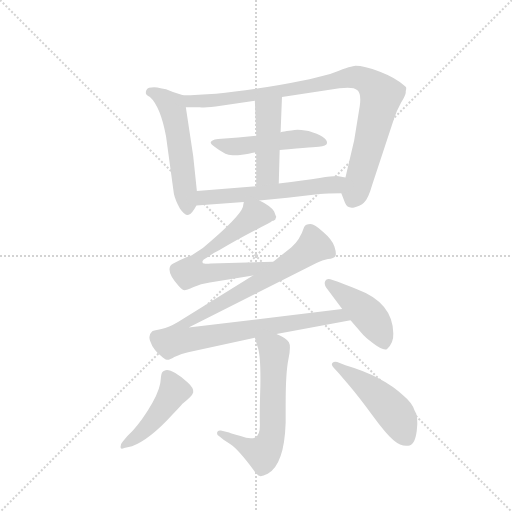
t = 0.00 s
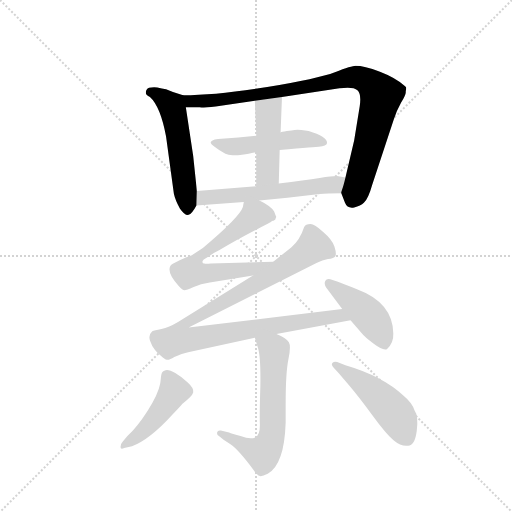
t = 1.73 s
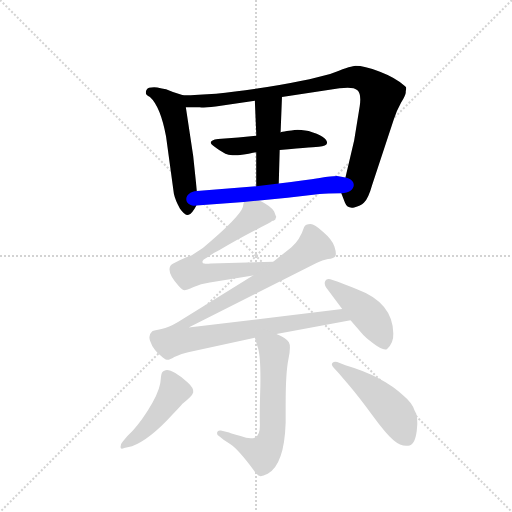
t = 3.46 s
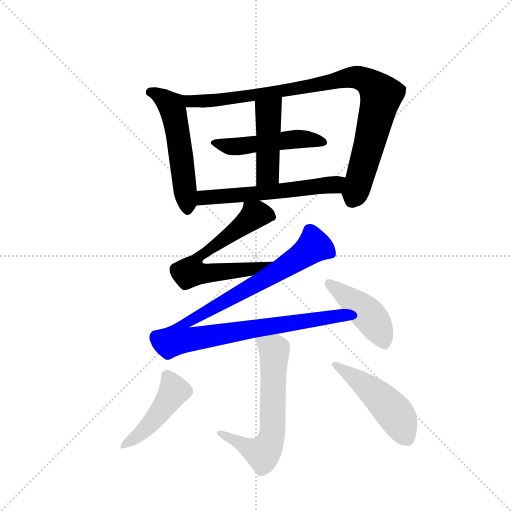
t = 5.19 s
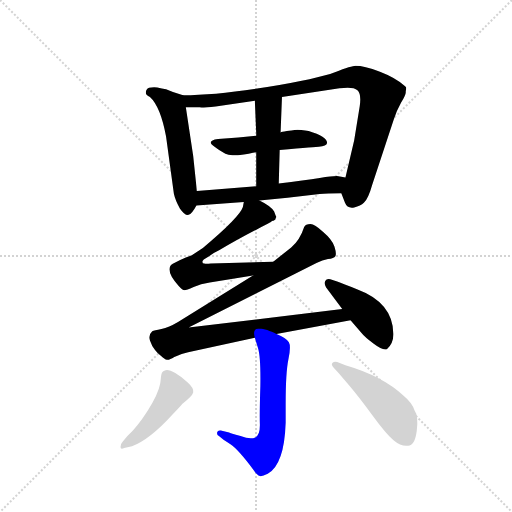
t = 6.92 s
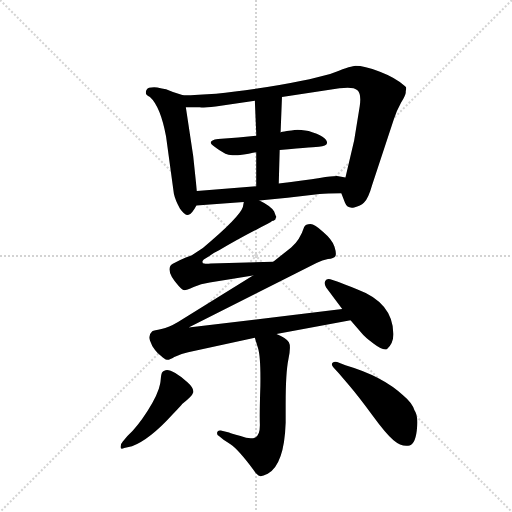
t = 8.65 s

The animated SVG that drew these frames (rendered in a browser with its animation timeline set to each time). Animation: 11 CSS @keyframes rules; one cycle of 8.65 s.

<svg version="1.1" viewBox="0 0 1024 1024" xmlns="http://www.w3.org/2000/svg">
  <g stroke="lightgray" stroke-dasharray="1,1" stroke-width="1" transform="scale(4, 4)">
    <line x1="0" y1="0" x2="256" y2="256"></line>
    <line x1="256" y1="0" x2="0" y2="256"></line>
    <line x1="128" y1="0" x2="128" y2="256"></line>
    <line x1="0" y1="128" x2="256" y2="128"></line>
  </g>
  <g transform="scale(0.92, -0.92) translate(60, -900)">
    <style type="text/css">
      
        @keyframes keyframes0 {
          from {
            stroke: blue;
            stroke-dashoffset: 541;
            stroke-width: 128;
          }
          64% {
            animation-timing-function: step-end;
            stroke: blue;
            stroke-dashoffset: 0;
            stroke-width: 128;
          }
          to {
            stroke: black;
            stroke-width: 1024;
          }
        }
        #make-me-a-hanzi-animation-0 {
          animation: keyframes0 0.6902669270833334s both;
          animation-delay: 0s;
          animation-timing-function: linear;
        }
      
        @keyframes keyframes1 {
          from {
            stroke: blue;
            stroke-dashoffset: 939;
            stroke-width: 128;
          }
          75% {
            animation-timing-function: step-end;
            stroke: blue;
            stroke-dashoffset: 0;
            stroke-width: 128;
          }
          to {
            stroke: black;
            stroke-width: 1024;
          }
        }
        #make-me-a-hanzi-animation-1 {
          animation: keyframes1 1.01416015625s both;
          animation-delay: 0.6902669270833334s;
          animation-timing-function: linear;
        }
      
        @keyframes keyframes2 {
          from {
            stroke: blue;
            stroke-dashoffset: 497;
            stroke-width: 128;
          }
          62% {
            animation-timing-function: step-end;
            stroke: blue;
            stroke-dashoffset: 0;
            stroke-width: 128;
          }
          to {
            stroke: black;
            stroke-width: 1024;
          }
        }
        #make-me-a-hanzi-animation-2 {
          animation: keyframes2 0.6544596354166666s both;
          animation-delay: 1.7044270833333335s;
          animation-timing-function: linear;
        }
      
        @keyframes keyframes3 {
          from {
            stroke: blue;
            stroke-dashoffset: 454;
            stroke-width: 128;
          }
          60% {
            animation-timing-function: step-end;
            stroke: blue;
            stroke-dashoffset: 0;
            stroke-width: 128;
          }
          to {
            stroke: black;
            stroke-width: 1024;
          }
        }
        #make-me-a-hanzi-animation-3 {
          animation: keyframes3 0.6194661458333334s both;
          animation-delay: 2.35888671875s;
          animation-timing-function: linear;
        }
      
        @keyframes keyframes4 {
          from {
            stroke: blue;
            stroke-dashoffset: 576;
            stroke-width: 128;
          }
          65% {
            animation-timing-function: step-end;
            stroke: blue;
            stroke-dashoffset: 0;
            stroke-width: 128;
          }
          to {
            stroke: black;
            stroke-width: 1024;
          }
        }
        #make-me-a-hanzi-animation-4 {
          animation: keyframes4 0.71875s both;
          animation-delay: 2.9783528645833335s;
          animation-timing-function: linear;
        }
      
        @keyframes keyframes5 {
          from {
            stroke: blue;
            stroke-dashoffset: 655;
            stroke-width: 128;
          }
          68% {
            animation-timing-function: step-end;
            stroke: blue;
            stroke-dashoffset: 0;
            stroke-width: 128;
          }
          to {
            stroke: black;
            stroke-width: 1024;
          }
        }
        #make-me-a-hanzi-animation-5 {
          animation: keyframes5 0.7830403645833334s both;
          animation-delay: 3.6971028645833335s;
          animation-timing-function: linear;
        }
      
        @keyframes keyframes6 {
          from {
            stroke: blue;
            stroke-dashoffset: 1033;
            stroke-width: 128;
          }
          77% {
            animation-timing-function: step-end;
            stroke: blue;
            stroke-dashoffset: 0;
            stroke-width: 128;
          }
          to {
            stroke: black;
            stroke-width: 1024;
          }
        }
        #make-me-a-hanzi-animation-6 {
          animation: keyframes6 1.0906575520833333s both;
          animation-delay: 4.480143229166667s;
          animation-timing-function: linear;
        }
      
        @keyframes keyframes7 {
          from {
            stroke: blue;
            stroke-dashoffset: 437;
            stroke-width: 128;
          }
          59% {
            animation-timing-function: step-end;
            stroke: blue;
            stroke-dashoffset: 0;
            stroke-width: 128;
          }
          to {
            stroke: black;
            stroke-width: 1024;
          }
        }
        #make-me-a-hanzi-animation-7 {
          animation: keyframes7 0.6056315104166666s both;
          animation-delay: 5.57080078125s;
          animation-timing-function: linear;
        }
      
        @keyframes keyframes8 {
          from {
            stroke: blue;
            stroke-dashoffset: 628;
            stroke-width: 128;
          }
          67% {
            animation-timing-function: step-end;
            stroke: blue;
            stroke-dashoffset: 0;
            stroke-width: 128;
          }
          to {
            stroke: black;
            stroke-width: 1024;
          }
        }
        #make-me-a-hanzi-animation-8 {
          animation: keyframes8 0.7610677083333334s both;
          animation-delay: 6.176432291666667s;
          animation-timing-function: linear;
        }
      
        @keyframes keyframes9 {
          from {
            stroke: blue;
            stroke-dashoffset: 459;
            stroke-width: 128;
          }
          60% {
            animation-timing-function: step-end;
            stroke: blue;
            stroke-dashoffset: 0;
            stroke-width: 128;
          }
          to {
            stroke: black;
            stroke-width: 1024;
          }
        }
        #make-me-a-hanzi-animation-9 {
          animation: keyframes9 0.62353515625s both;
          animation-delay: 6.9375s;
          animation-timing-function: linear;
        }
      
        @keyframes keyframes10 {
          from {
            stroke: blue;
            stroke-dashoffset: 484;
            stroke-width: 128;
          }
          61% {
            animation-timing-function: step-end;
            stroke: blue;
            stroke-dashoffset: 0;
            stroke-width: 128;
          }
          to {
            stroke: black;
            stroke-width: 1024;
          }
        }
        #make-me-a-hanzi-animation-10 {
          animation: keyframes10 0.6438802083333334s both;
          animation-delay: 7.56103515625s;
          animation-timing-function: linear;
        }
      
    </style>
    
      <path d="M 338 693 L 316 700 Q 310 703 301 706 Q 292 708 282 710 Q 271 711 264 709 Q 257 706 257 698 Q 257 694 266 689 Q 289 668 301 603 L 318 479 Q 321 465 331 447 Q 342 431 350 433 Q 357 434 367 453 L 368 485 L 360 561 L 344 667 C 340 692 340 692 338 693 Z" fill="lightgray"></path>
    
      <path d="M 682 480 L 690 459 Q 695 446 710 449 Q 724 452 731 459 Q 741 469 749 498 L 796 640 Q 801 657 812 677 Q 823 695 822 700 Q 822 703 823 706 Q 823 709 823 710 Q 822 711 820 713 Q 800 731 766 744 Q 731 757 713 757 Q 705 757 668 743 Q 631 729 521 711 Q 410 693 338 693 C 308 692 314 667 344 667 L 374 667 Q 387 665 420 670 L 494 681 L 553 689 L 678 708 Q 708 712 717 704 Q 726 696 722 669 L 710 595 L 691 514 C 684 485 681 482 682 480 Z" fill="lightgray"></path>
    
      <path d="M 430 566 Q 436 563 445.5 562.5 Q 455 562 462 563 Q 469 564 480.5 566 Q 492 568 497 569 L 548 574 Q 630 581 633 581 Q 650 582 651 589 Q 651 603 611 615 Q 604 617 595 617.5 Q 586 618 580.5 617.5 Q 575 617 563.5 615 Q 552 613 550 612 L 497 605 L 458 601 Q 436 599 414 598 Q 398 596 398 590 Q 399 583 430 566 Z" fill="lightgray"></path>
    
      <path d="M 497 569 L 497 495 C 497 465 545 471 546 501 L 548 574 L 550 612 L 553 689 C 554 719 493 711 494 681 L 497 610 L 497 605 L 497 569 Z" fill="lightgray"></path>
    
      <path d="M 504 464 L 565 470 L 635 478 Q 650 480 682 480 C 712 480 720 508 691 514 L 676 517 Q 667 518 635 513 Q 603 508 546 501 L 497 495 L 368 485 C 338 483 337 451 367 453 L 470 461 L 504 464 Z" fill="lightgray"></path>
    
      <path d="M 380 331 Q 380 333 383 336 Q 386 338 391 341 Q 395 344 400 347 Q 404 350 411 353 Q 417 356 420 358 Q 462 383 523 414 Q 524 415 528 417 Q 531 419 533 420 Q 534 420 537 422 Q 539 423 539 424 Q 539 425 540 427 Q 541 428 540 430 Q 539 432 538 435 Q 537 437 536 440 Q 529 452 504 464 C 478 478 474 480 470 461 L 468 450 Q 461 428 381 361 L 357 345 L 344 340 Q 330 334 320 329 Q 310 324 310 321 Q 303 306 328 279 Q 337 269 341 269 Q 345 269 361 276 Q 376 283 396 286 L 490 301 C 520 306 564 332 534 331 L 398 327 Q 388 326 384 327 Q 380 327 380 331 Z" fill="lightgray"></path>
    
      <path d="M 490 301 L 327 200 Q 307 188 291 185 Q 275 182 271 180 Q 262 172 266 160 Q 270 148 277 139 Q 284 130 289 127 Q 298 118 303 118 Q 308 117 319 124 Q 331 130 349 134 L 494 166 L 541 174 L 702 204 C 731 209 714 232 684 228 L 350 188 L 628 328 Q 641 335 653 337 Q 666 338 669 343 Q 672 348 667 364 Q 662 379 642 396 Q 624 413 615 413 Q 604 413 601 406 Q 592 378 573 362 L 534 331 L 490 301 Z" fill="lightgray"></path>
    
      <path d="M 702 204 L 726 176 Q 732 168 752.5 152.5 Q 773 137 781 141 Q 796 154 795 175 Q 794 242 716 271 Q 685 284 673 288 L 658 293 Q 650 295 647 289 Q 644 283 649 275 L 684 228 L 702 204 Z" fill="lightgray"></path>
    
      <path d="M 494 166 L 501 143 Q 507 124 506 61 Q 504 -2 505 -24 Q 505 -46 495 -51 Q 484 -56 463 -48 Q 440 -41 438 -40 L 420 -36 Q 413 -35 412 -40 Q 411 -45 416 -48 L 426 -56 L 441 -66 Q 458 -77 492 -123 Q 499 -133 505 -135 Q 510 -136 522 -130 Q 558 -110 561 -19 L 561 22 Q 561 90 567 119 Q 573 147 568 156 Q 563 165 541 174 C 514 187 485 195 494 166 Z" fill="lightgray"></path>
    
      <path d="M 207 -60 Q 202 -65 202 -72 Q 202 -78 210 -74 L 227 -70 Q 265 -56 315 -1 Q 334 19 336 22 Q 358 39 360 47 Q 362 56 347.5 69 Q 333 82 321 89 Q 307 97 300 95 Q 297 94 295 93 Q 293 92 292 89.5 Q 291 87 290.5 84.5 Q 290 82 289.5 76 Q 289 70 288 65 Q 284 43 261 7 Q 238 -29 217 -48 L 207 -60 Z" fill="lightgray"></path>
    
      <path d="M 676 89 L 696 66 Q 720 38 749.5 -2.5 Q 779 -43 795.5 -57 Q 812 -71 827 -69 Q 842 -69 846 -36.5 Q 850 -4 841 8 Q 836 24 818 39 Q 773 82 691 106 L 673 113 Q 667 115 663 111.5 Q 659 108 665 101 L 676 89 Z" fill="lightgray"></path>
    
    
      <clipPath id="make-me-a-hanzi-clip-0">
        <path d="M 338 693 L 316 700 Q 310 703 301 706 Q 292 708 282 710 Q 271 711 264 709 Q 257 706 257 698 Q 257 694 266 689 Q 289 668 301 603 L 318 479 Q 321 465 331 447 Q 342 431 350 433 Q 357 434 367 453 L 368 485 L 360 561 L 344 667 C 340 692 340 692 338 693 Z"></path>
      </clipPath>
      <path clip-path="url(#make-me-a-hanzi-clip-0)" d="M 267 699 L 313 671 L 327 610 L 348 443" fill="none" id="make-me-a-hanzi-animation-0" stroke-dasharray="413 826" stroke-linecap="round"></path>
    
      <clipPath id="make-me-a-hanzi-clip-1">
        <path d="M 682 480 L 690 459 Q 695 446 710 449 Q 724 452 731 459 Q 741 469 749 498 L 796 640 Q 801 657 812 677 Q 823 695 822 700 Q 822 703 823 706 Q 823 709 823 710 Q 822 711 820 713 Q 800 731 766 744 Q 731 757 713 757 Q 705 757 668 743 Q 631 729 521 711 Q 410 693 338 693 C 308 692 314 667 344 667 L 374 667 Q 387 665 420 670 L 494 681 L 553 689 L 678 708 Q 708 712 717 704 Q 726 696 722 669 L 710 595 L 691 514 C 684 485 681 482 682 480 Z"></path>
      </clipPath>
      <path clip-path="url(#make-me-a-hanzi-clip-1)" d="M 344 688 L 357 681 L 409 681 L 544 700 L 705 732 L 735 726 L 769 691 L 705 463" fill="none" id="make-me-a-hanzi-animation-1" stroke-dasharray="811 1622" stroke-linecap="round"></path>
    
      <clipPath id="make-me-a-hanzi-clip-2">
        <path d="M 430 566 Q 436 563 445.5 562.5 Q 455 562 462 563 Q 469 564 480.5 566 Q 492 568 497 569 L 548 574 Q 630 581 633 581 Q 650 582 651 589 Q 651 603 611 615 Q 604 617 595 617.5 Q 586 618 580.5 617.5 Q 575 617 563.5 615 Q 552 613 550 612 L 497 605 L 458 601 Q 436 599 414 598 Q 398 596 398 590 Q 399 583 430 566 Z"></path>
      </clipPath>
      <path clip-path="url(#make-me-a-hanzi-clip-2)" d="M 404 590 L 450 581 L 588 598 L 643 591" fill="none" id="make-me-a-hanzi-animation-2" stroke-dasharray="369 738" stroke-linecap="round"></path>
    
      <clipPath id="make-me-a-hanzi-clip-3">
        <path d="M 497 569 L 497 495 C 497 465 545 471 546 501 L 548 574 L 550 612 L 553 689 C 554 719 493 711 494 681 L 497 610 L 497 605 L 497 569 Z"></path>
      </clipPath>
      <path clip-path="url(#make-me-a-hanzi-clip-3)" d="M 547 682 L 523 657 L 522 523 L 502 502" fill="none" id="make-me-a-hanzi-animation-3" stroke-dasharray="326 652" stroke-linecap="round"></path>
    
      <clipPath id="make-me-a-hanzi-clip-4">
        <path d="M 504 464 L 565 470 L 635 478 Q 650 480 682 480 C 712 480 720 508 691 514 L 676 517 Q 667 518 635 513 Q 603 508 546 501 L 497 495 L 368 485 C 338 483 337 451 367 453 L 470 461 L 504 464 Z"></path>
      </clipPath>
      <path clip-path="url(#make-me-a-hanzi-clip-4)" d="M 374 458 L 381 469 L 667 498 L 682 510" fill="none" id="make-me-a-hanzi-animation-4" stroke-dasharray="448 896" stroke-linecap="round"></path>
    
      <clipPath id="make-me-a-hanzi-clip-5">
        <path d="M 380 331 Q 380 333 383 336 Q 386 338 391 341 Q 395 344 400 347 Q 404 350 411 353 Q 417 356 420 358 Q 462 383 523 414 Q 524 415 528 417 Q 531 419 533 420 Q 534 420 537 422 Q 539 423 539 424 Q 539 425 540 427 Q 541 428 540 430 Q 539 432 538 435 Q 537 437 536 440 Q 529 452 504 464 C 478 478 474 480 470 461 L 468 450 Q 461 428 381 361 L 357 345 L 344 340 Q 330 334 320 329 Q 310 324 310 321 Q 303 306 328 279 Q 337 269 341 269 Q 345 269 361 276 Q 376 283 396 286 L 490 301 C 520 306 564 332 534 331 L 398 327 Q 388 326 384 327 Q 380 327 380 331 Z"></path>
      </clipPath>
      <path clip-path="url(#make-me-a-hanzi-clip-5)" d="M 532 428 L 493 433 L 369 339 L 359 322 L 359 308 L 386 305 L 488 315 L 526 330" fill="none" id="make-me-a-hanzi-animation-5" stroke-dasharray="527 1054" stroke-linecap="round"></path>
    
      <clipPath id="make-me-a-hanzi-clip-6">
        <path d="M 490 301 L 327 200 Q 307 188 291 185 Q 275 182 271 180 Q 262 172 266 160 Q 270 148 277 139 Q 284 130 289 127 Q 298 118 303 118 Q 308 117 319 124 Q 331 130 349 134 L 494 166 L 541 174 L 702 204 C 731 209 714 232 684 228 L 350 188 L 628 328 Q 641 335 653 337 Q 666 338 669 343 Q 672 348 667 364 Q 662 379 642 396 Q 624 413 615 413 Q 604 413 601 406 Q 592 378 573 362 L 534 331 L 490 301 Z"></path>
      </clipPath>
      <path clip-path="url(#make-me-a-hanzi-clip-6)" d="M 661 348 L 636 362 L 620 363 L 502 285 L 339 195 L 328 163 L 365 163 L 678 213 L 694 207" fill="none" id="make-me-a-hanzi-animation-6" stroke-dasharray="905 1810" stroke-linecap="round"></path>
    
      <clipPath id="make-me-a-hanzi-clip-7">
        <path d="M 702 204 L 726 176 Q 732 168 752.5 152.5 Q 773 137 781 141 Q 796 154 795 175 Q 794 242 716 271 Q 685 284 673 288 L 658 293 Q 650 295 647 289 Q 644 283 649 275 L 684 228 L 702 204 Z"></path>
      </clipPath>
      <path clip-path="url(#make-me-a-hanzi-clip-7)" d="M 655 283 L 736 221 L 765 180 L 776 153" fill="none" id="make-me-a-hanzi-animation-7" stroke-dasharray="309 618" stroke-linecap="round"></path>
    
      <clipPath id="make-me-a-hanzi-clip-8">
        <path d="M 494 166 L 501 143 Q 507 124 506 61 Q 504 -2 505 -24 Q 505 -46 495 -51 Q 484 -56 463 -48 Q 440 -41 438 -40 L 420 -36 Q 413 -35 412 -40 Q 411 -45 416 -48 L 426 -56 L 441 -66 Q 458 -77 492 -123 Q 499 -133 505 -135 Q 510 -136 522 -130 Q 558 -110 561 -19 L 561 22 Q 561 90 567 119 Q 573 147 568 156 Q 563 165 541 174 C 514 187 485 195 494 166 Z"></path>
      </clipPath>
      <path clip-path="url(#make-me-a-hanzi-clip-8)" d="M 503 162 L 536 139 L 537 132 L 533 -28 L 526 -63 L 511 -85 L 418 -42" fill="none" id="make-me-a-hanzi-animation-8" stroke-dasharray="500 1000" stroke-linecap="round"></path>
    
      <clipPath id="make-me-a-hanzi-clip-9">
        <path d="M 207 -60 Q 202 -65 202 -72 Q 202 -78 210 -74 L 227 -70 Q 265 -56 315 -1 Q 334 19 336 22 Q 358 39 360 47 Q 362 56 347.5 69 Q 333 82 321 89 Q 307 97 300 95 Q 297 94 295 93 Q 293 92 292 89.5 Q 291 87 290.5 84.5 Q 290 82 289.5 76 Q 289 70 288 65 Q 284 43 261 7 Q 238 -29 217 -48 L 207 -60 Z"></path>
      </clipPath>
      <path clip-path="url(#make-me-a-hanzi-clip-9)" d="M 301 85 L 318 50 L 303 25 L 247 -42 L 207 -67" fill="none" id="make-me-a-hanzi-animation-9" stroke-dasharray="331 662" stroke-linecap="round"></path>
    
      <clipPath id="make-me-a-hanzi-clip-10">
        <path d="M 676 89 L 696 66 Q 720 38 749.5 -2.5 Q 779 -43 795.5 -57 Q 812 -71 827 -69 Q 842 -69 846 -36.5 Q 850 -4 841 8 Q 836 24 818 39 Q 773 82 691 106 L 673 113 Q 667 115 663 111.5 Q 659 108 665 101 L 676 89 Z"></path>
      </clipPath>
      <path clip-path="url(#make-me-a-hanzi-clip-10)" d="M 669 107 L 711 80 L 779 23 L 802 -3 L 825 -52" fill="none" id="make-me-a-hanzi-animation-10" stroke-dasharray="356 712" stroke-linecap="round"></path>
    
  </g>
</svg>
